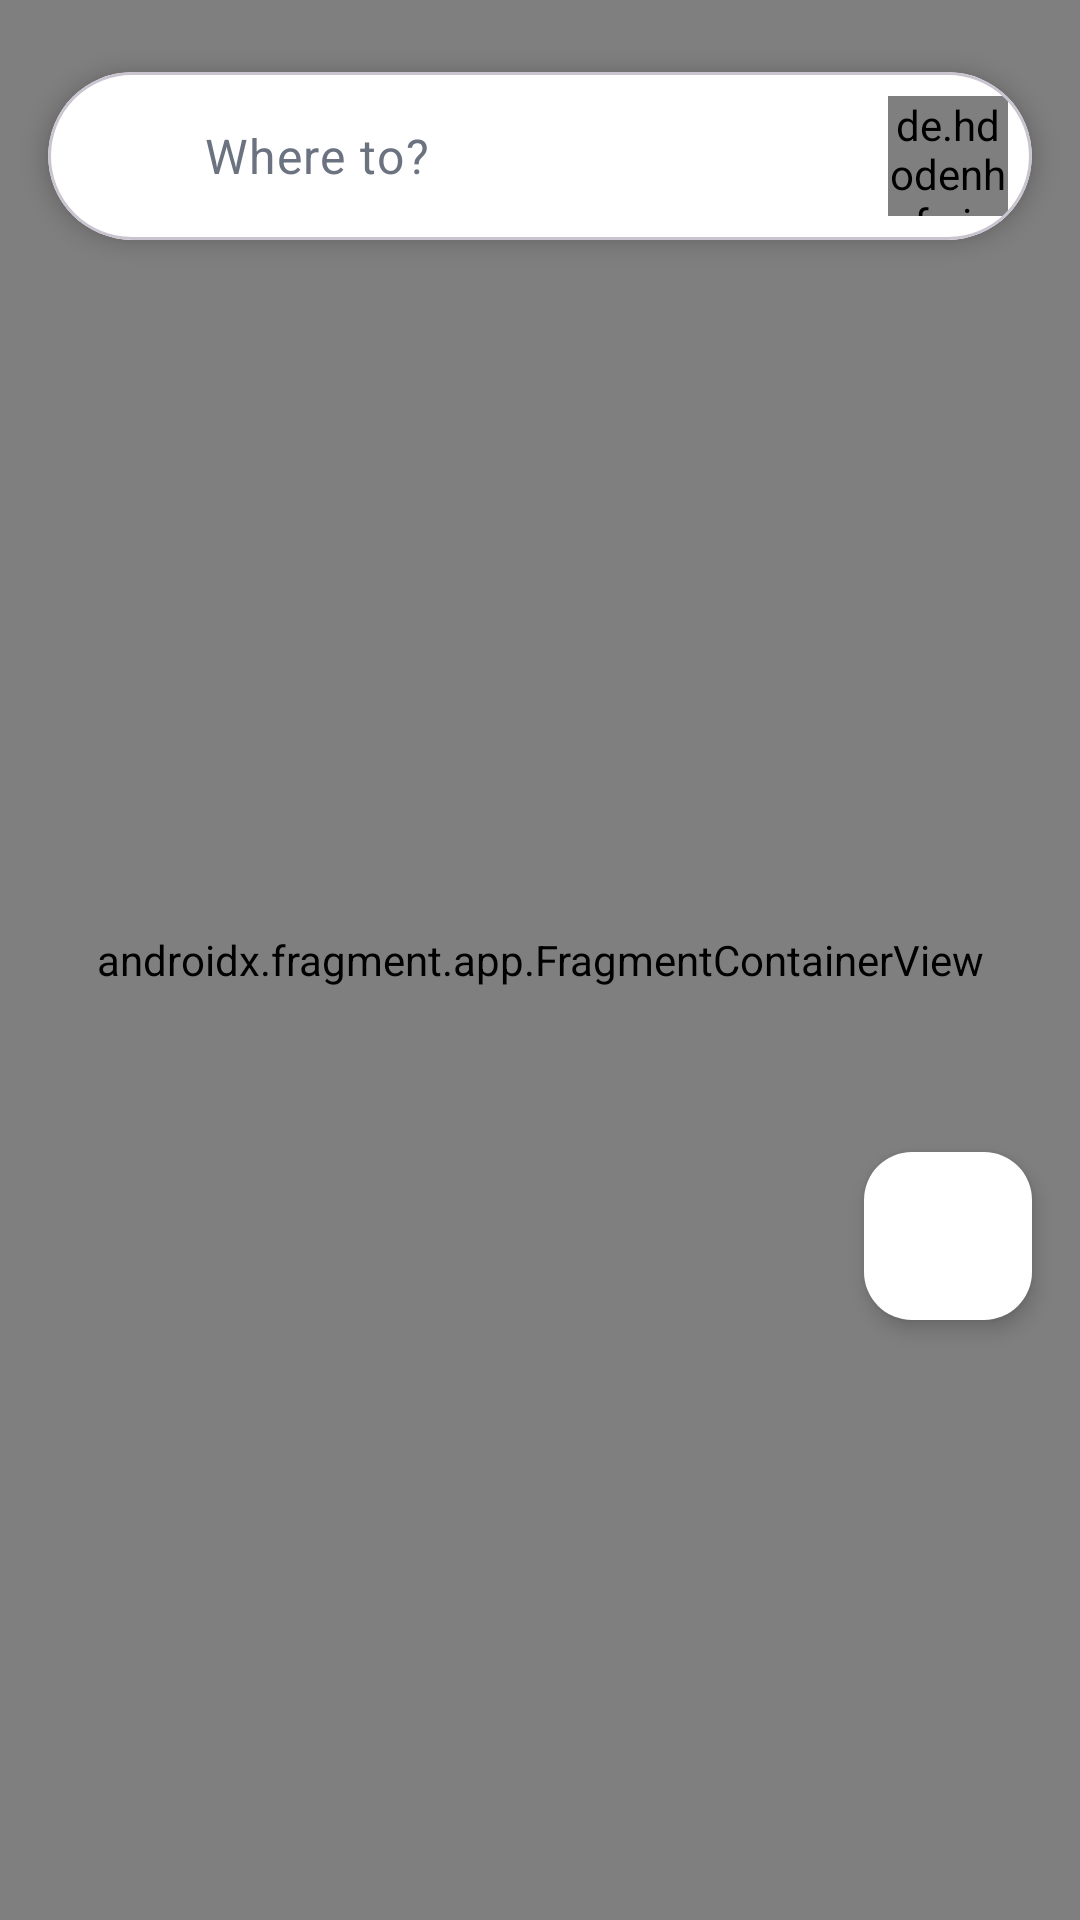

Android layout source for this screen:
<!-- AndroidManifest.xml: application theme Theme.SP_v1 -->
<!-- res/layout/fragment_map.xml -->
<?xml version="1.0" encoding="utf-8"?>
<androidx.coordinatorlayout.widget.CoordinatorLayout xmlns:android="http://schemas.android.com/apk/res/android"
    xmlns:app="http://schemas.android.com/apk/res-auto"
    xmlns:tools="http://schemas.android.com/tools"
    android:layout_width="match_parent"
    android:layout_height="match_parent"
    tools:context=".ui.MapFragment">
    <androidx.fragment.app.FragmentContainerView
        android:id="@+id/map"
        android:name="com.google.android.gms.maps.SupportMapFragment"
        android:layout_width="match_parent"
        android:layout_height="match_parent" />

    <com.google.android.material.card.MaterialCardView
        android:id="@+id/search_card"
        android:layout_width="match_parent"
        android:layout_height="wrap_content"
        android:layout_marginHorizontal="16dp"
        android:layout_marginTop="24dp"
        app:cardBackgroundColor="@color/white"
        app:cardCornerRadius="28dp"
        app:cardElevation="4dp">

        <LinearLayout
            android:layout_width="match_parent"
            android:layout_height="56dp"
            android:gravity="center_vertical"
            android:orientation="horizontal"
            android:paddingStart="16dp"
            android:paddingEnd="8dp">

            <ImageView
                android:layout_width="24dp"
                android:layout_height="24dp"
                android:src="@drawable/ic_search"
                app:tint="#6B7280" />

            <TextView
                android:id="@+id/search_text"
                android:layout_width="0dp"
                android:layout_height="wrap_content"
                android:layout_marginStart="12dp"
                android:layout_weight="1"
                android:text="Where to?"
                android:textAppearance="@style/TextAppearance.MaterialComponents.Body1"
                android:textColor="#6B7280" />

            <de.hdodenhof.circleimageview.CircleImageView
                android:id="@+id/profile_image_map"
                android:layout_width="40dp"
                android:layout_height="40dp"
                android:layout_marginStart="8dp"
                android:src="@drawable/avatar_placeholder" />

        </LinearLayout>
    </com.google.android.material.card.MaterialCardView>

    <com.google.android.material.floatingactionbutton.FloatingActionButton
        android:id="@+id/recenter_fab"
        android:layout_width="wrap_content"
        android:layout_height="wrap_content"
        android:layout_gravity="bottom|end"
        android:layout_marginEnd="16dp"
        android:layout_marginBottom="200dp"
        android:contentDescription="Recenter Map"
        android:src="@drawable/ic_my_location"
        app:backgroundTint="@color/white"
        app:elevation="4dp"
        app:fabSize="mini"
        app:tint="@color/primary_blue" />


    <com.google.android.material.card.MaterialCardView
        android:id="@+id/spot_details_card"
        android:layout_width="match_parent"
        android:layout_height="wrap_content"
        android:layout_gravity="bottom"
        android:layout_margin="16dp"
        android:visibility="invisible"
        app:cardBackgroundColor="@color/white"
        app:cardCornerRadius="20dp"
        app:cardElevation="8dp"
        tools:visibility="visible">

        <LinearLayout
            android:layout_width="match_parent"
            android:layout_height="wrap_content"
            android:orientation="vertical"
            android:padding="24dp">

            <View
                android:layout_width="40dp"
                android:layout_height="4dp"
                android:layout_gravity="center_horizontal"
                android:layout_marginBottom="16dp"
                android:background="@drawable/bottom_sheet_handle" />

            <LinearLayout
                android:layout_width="match_parent"
                android:layout_height="wrap_content"
                android:gravity="center_vertical"
                android:orientation="horizontal">

                <View
                    android:id="@+id/spot_status_indicator"
                    android:layout_width="12dp"
                    android:layout_height="12dp"
                    android:layout_marginEnd="8dp"
                    android:background="@drawable/circle_green"
                    tools:backgroundTint="@color/success_green"/>

                <TextView
                    android:id="@+id/spot_name_text"
                    android:layout_width="0dp"
                    android:layout_height="wrap_content"
                    android:layout_weight="1"
                    android:textAppearance="@style/TextAppearance.MaterialComponents.Headline6"
                    android:textColor="#1A1A1A"
                    tools:text="Downtown Parking Center" />

            </LinearLayout>

            <TextView
                android:id="@+id/spot_distance_text"
                android:layout_width="wrap_content"
                android:layout_height="wrap_content"
                android:layout_marginTop="4dp"
                android:drawablePadding="4dp"
                android:gravity="center_vertical"
                android:textAppearance="@style/TextAppearance.MaterialComponents.Body2"
                android:textColor="#6B7280"
                app:drawableStartCompat="@drawable/ic_location_pin"
                app:drawableTint="#6B7280"
                tools:text="0.3 km away" />

            <TextView
                android:id="@+id/spot_availability_text"
                android:layout_width="wrap_content"
                android:layout_height="wrap_content"
                android:layout_marginTop="12dp"
                android:textAppearance="@style/TextAppearance.MaterialComponents.Body1"
                android:textColor="@color/success_green"
                android:textStyle="bold"
                tools:text="12 Spaces Available" />


            <LinearLayout
                android:layout_width="match_parent"
                android:layout_height="wrap_content"
                android:layout_marginTop="20dp"
                android:orientation="horizontal">

                <com.google.android.material.button.MaterialButton
                    android:id="@+id/reserve_button"
                    android:layout_width="match_parent"
                    android:layout_height="56dp"
                    android:backgroundTint="@color/primary_blue"
                    android:text="Reserve"
                    android:textAllCaps="false"
                    android:textColor="@color/white"
                    app:cornerRadius="16dp"
                    />

            </LinearLayout>
        </LinearLayout>
    </com.google.android.material.card.MaterialCardView>

</androidx.coordinatorlayout.widget.CoordinatorLayout>
<!-- resources referenced by this layout -->
<resources>
  <color name="primary_blue">#3A86FF</color>
  <color name="success_green">#10B981</color>
  <color name="white">#FFFFFF</color>
  <!-- drawable avatar_placeholder (drawable) -->
  <?xml version="1.0" encoding="utf-8"?>
  <shape xmlns:android="http://schemas.android.com/apk/res/android"
      android:shape="oval">
      <gradient
          android:startColor="@color/gradient_cyan_start"
          android:endColor="@color/gradient_cyan_end"
          android:angle="45"
          android:type="linear" />
      <stroke
          android:width="3dp"
          android:color="@color/white" />
  </shape>
  <!-- drawable bottom_sheet_handle (drawable) -->
  <?xml version="1.0" encoding="utf-8"?>
  <shape xmlns:android="http://schemas.android.com/apk/res/android"
      android:shape="rectangle">
      <corners android:radius="4dp" />
      <gradient
          android:startColor="@color/primary_blue"
          android:endColor="@color/accent_purple"
          android:angle="0"
          android:type="linear" />
  </shape>
  <!-- drawable circle_green (drawable) -->
  <?xml version="1.0" encoding="utf-8"?>
  <shape xmlns:android="http://schemas.android.com/apk/res/android"
      android:shape="oval">
      <gradient
          android:startColor="@color/gradient_green_start"
          android:endColor="@color/gradient_green_end"
          android:angle="45"
          android:type="linear" />
  </shape>
  <!-- drawable ic_location_pin (drawable) -->
  <vector xmlns:android="http://schemas.android.com/apk/res/android" android:height="24dp" android:tint="#3700FD" android:viewportHeight="24" android:viewportWidth="24" android:width="24dp">
        
      <path android:fillColor="@android:color/white" android:pathData="M12,2C8.14,2 5,5.14 5,9c0,5.25 7,13 7,13s7,-7.75 7,-13c0,-3.86 -3.14,-7 -7,-7zM16,10h-3v3h-2v-3L8,10L8,8h3L11,5h2v3h3v2z"/>
      
  </vector>
  <style name="Theme.SP_v1" parent="Base.Theme.SP_v1" />
  <color name="gradient_cyan_start">#4FC3F7</color>
  <color name="gradient_cyan_end">#26C6DA</color>
  <color name="accent_purple">#8B5CF6</color>
  <color name="gradient_green_start">#81C784</color>
  <color name="gradient_green_end">#66BB6A</color>
  <style name="Base.Theme.SP_v1" parent="Theme.Material3.DayNight.NoActionBar">
          <item name="colorPrimary">@color/primary_blue</item>
          <item name="colorOnPrimary">@color/white</item>
          <item name="android:statusBarColor">@color/primary_blue</item>
          <item name="android:windowBackground">@color/background_light</item>
      </style>
  <color name="background_light">#F8FAFC</color>
</resources>
